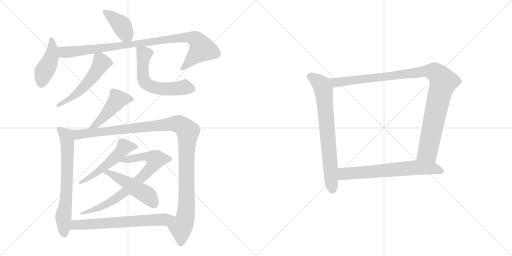
t = 0.00 s
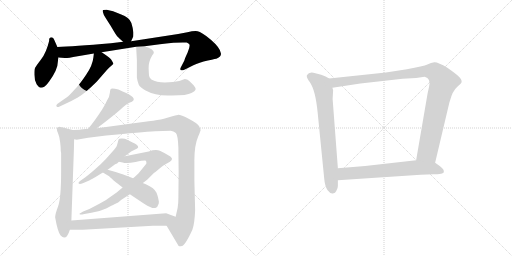
t = 2.42 s
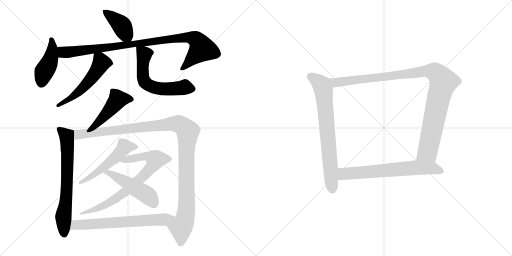
t = 4.84 s
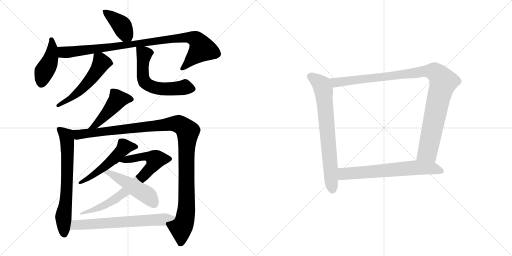
t = 7.26 s
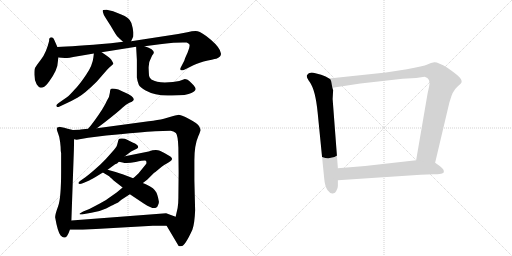
t = 9.68 s
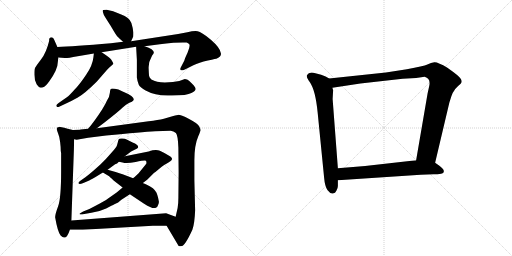
t = 12.10 s

The animated SVG that drew these frames (rendered in a browser with its animation timeline set to each time). Animation: 15 CSS @keyframes rules; one cycle of 12.10 s.

<svg version="1.1" viewBox="0 0 2048 1024" xmlns="http://www.w3.org/2000/svg">
  <g stroke="lightgray" stroke-dasharray="1,1" stroke-width="1" transform="scale(4, 4)">
    <line x1="0" y1="0" x2="256" y2="256"></line>
    <line x1="256" y1="0" x2="0" y2="256"></line>
    <line x1="128" y1="0" x2="128" y2="256"></line>
    <line x1="0" y1="128" x2="256" y2="128"></line>
    <line x1="256" y1="0" x2="512" y2="256"></line>
    <line x1="512" y1="0" x2="256" y2="256"></line>
    <line x1="384" y1="0" x2="384" y2="256"></line>
    <line x1="256" y1="128" x2="512" y2="128"></line>
  </g>
<g transform="scale(1, -1) translate(0, -850)">
   <style type="text/css">
    @keyframes keyframes0 {
      from {
       stroke: black;
       stroke-dashoffset: 408;
       stroke-width: 128;
       }
       57% {
       animation-timing-function: step-end;
       stroke: black;
       stroke-dashoffset: 0;
       stroke-width: 128;
       }
       to {
       stroke: black;
       stroke-width: 1024;
       }
       }
       #make-me-a-hanzi-animation-0 {
         animation: keyframes0 0.582031s both;
         animation-delay: 0.000000s;
         animation-timing-function: linear;
       }
    @keyframes keyframes1 {
      from {
       stroke: black;
       stroke-dashoffset: 441;
       stroke-width: 128;
       }
       59% {
       animation-timing-function: step-end;
       stroke: black;
       stroke-dashoffset: 0;
       stroke-width: 128;
       }
       to {
       stroke: black;
       stroke-width: 1024;
       }
       }
       #make-me-a-hanzi-animation-1 {
         animation: keyframes1 0.608887s both;
         animation-delay: 0.582031s;
         animation-timing-function: linear;
       }
    @keyframes keyframes2 {
      from {
       stroke: black;
       stroke-dashoffset: 971;
       stroke-width: 128;
       }
       76% {
       animation-timing-function: step-end;
       stroke: black;
       stroke-dashoffset: 0;
       stroke-width: 128;
       }
       to {
       stroke: black;
       stroke-width: 1024;
       }
       }
       #make-me-a-hanzi-animation-2 {
         animation: keyframes2 1.040202s both;
         animation-delay: 1.190918s;
         animation-timing-function: linear;
       }
    @keyframes keyframes3 {
      from {
       stroke: black;
       stroke-dashoffset: 544;
       stroke-width: 128;
       }
       64% {
       animation-timing-function: step-end;
       stroke: black;
       stroke-dashoffset: 0;
       stroke-width: 128;
       }
       to {
       stroke: black;
       stroke-width: 1024;
       }
       }
       #make-me-a-hanzi-animation-3 {
         animation: keyframes3 0.692708s both;
         animation-delay: 2.231120s;
         animation-timing-function: linear;
       }
    @keyframes keyframes4 {
      from {
       stroke: black;
       stroke-dashoffset: 604;
       stroke-width: 128;
       }
       66% {
       animation-timing-function: step-end;
       stroke: black;
       stroke-dashoffset: 0;
       stroke-width: 128;
       }
       to {
       stroke: black;
       stroke-width: 1024;
       }
       }
       #make-me-a-hanzi-animation-4 {
         animation: keyframes4 0.741536s both;
         animation-delay: 2.923828s;
         animation-timing-function: linear;
       }
    @keyframes keyframes5 {
      from {
       stroke: black;
       stroke-dashoffset: 471;
       stroke-width: 128;
       }
       61% {
       animation-timing-function: step-end;
       stroke: black;
       stroke-dashoffset: 0;
       stroke-width: 128;
       }
       to {
       stroke: black;
       stroke-width: 1024;
       }
       }
       #make-me-a-hanzi-animation-5 {
         animation: keyframes5 0.633301s both;
         animation-delay: 3.665364s;
         animation-timing-function: linear;
       }
    @keyframes keyframes6 {
      from {
       stroke: black;
       stroke-dashoffset: 692;
       stroke-width: 128;
       }
       69% {
       animation-timing-function: step-end;
       stroke: black;
       stroke-dashoffset: 0;
       stroke-width: 128;
       }
       to {
       stroke: black;
       stroke-width: 1024;
       }
       }
       #make-me-a-hanzi-animation-6 {
         animation: keyframes6 0.813151s both;
         animation-delay: 4.298665s;
         animation-timing-function: linear;
       }
    @keyframes keyframes7 {
      from {
       stroke: black;
       stroke-dashoffset: 1175;
       stroke-width: 128;
       }
       79% {
       animation-timing-function: step-end;
       stroke: black;
       stroke-dashoffset: 0;
       stroke-width: 128;
       }
       to {
       stroke: black;
       stroke-width: 1024;
       }
       }
       #make-me-a-hanzi-animation-7 {
         animation: keyframes7 1.206217s both;
         animation-delay: 5.111816s;
         animation-timing-function: linear;
       }
    @keyframes keyframes8 {
      from {
       stroke: black;
       stroke-dashoffset: 533;
       stroke-width: 128;
       }
       63% {
       animation-timing-function: step-end;
       stroke: black;
       stroke-dashoffset: 0;
       stroke-width: 128;
       }
       to {
       stroke: black;
       stroke-width: 1024;
       }
       }
       #make-me-a-hanzi-animation-8 {
         animation: keyframes8 0.683757s both;
         animation-delay: 6.318033s;
         animation-timing-function: linear;
       }
    @keyframes keyframes9 {
      from {
       stroke: black;
       stroke-dashoffset: 779;
       stroke-width: 128;
       }
       72% {
       animation-timing-function: step-end;
       stroke: black;
       stroke-dashoffset: 0;
       stroke-width: 128;
       }
       to {
       stroke: black;
       stroke-width: 1024;
       }
       }
       #make-me-a-hanzi-animation-9 {
         animation: keyframes9 0.883952s both;
         animation-delay: 7.001790s;
         animation-timing-function: linear;
       }
    @keyframes keyframes10 {
      from {
       stroke: black;
       stroke-dashoffset: 496;
       stroke-width: 128;
       }
       62% {
       animation-timing-function: step-end;
       stroke: black;
       stroke-dashoffset: 0;
       stroke-width: 128;
       }
       to {
       stroke: black;
       stroke-width: 1024;
       }
       }
       #make-me-a-hanzi-animation-10 {
         animation: keyframes10 0.653646s both;
         animation-delay: 7.885742s;
         animation-timing-function: linear;
       }
    @keyframes keyframes11 {
      from {
       stroke: black;
       stroke-dashoffset: 672;
       stroke-width: 128;
       }
       69% {
       animation-timing-function: step-end;
       stroke: black;
       stroke-dashoffset: 0;
       stroke-width: 128;
       }
       to {
       stroke: black;
       stroke-width: 1024;
       }
       }
       #make-me-a-hanzi-animation-11 {
         animation: keyframes11 0.796875s both;
         animation-delay: 8.539388s;
         animation-timing-function: linear;
       }
    @keyframes keyframes12 {
      from {
       stroke: black;
       stroke-dashoffset: 735;
       stroke-width: 128;
       }
       71% {
       animation-timing-function: step-end;
       stroke: black;
       stroke-dashoffset: 0;
       stroke-width: 128;
       }
       to {
       stroke: black;
       stroke-width: 1024;
       }
       }
       #make-me-a-hanzi-animation-12 {
         animation: keyframes12 0.848145s both;
         animation-delay: 9.336263s;
         animation-timing-function: linear;
       }
    @keyframes keyframes13 {
      from {
       stroke: black;
       stroke-dashoffset: 1062;
       stroke-width: 128;
       }
       78% {
       animation-timing-function: step-end;
       stroke: black;
       stroke-dashoffset: 0;
       stroke-width: 128;
       }
       to {
       stroke: black;
       stroke-width: 1024;
       }
       }
       #make-me-a-hanzi-animation-13 {
         animation: keyframes13 1.114258s both;
         animation-delay: 10.184408s;
         animation-timing-function: linear;
       }
    @keyframes keyframes14 {
      from {
       stroke: black;
       stroke-dashoffset: 674;
       stroke-width: 128;
       }
       69% {
       animation-timing-function: step-end;
       stroke: black;
       stroke-dashoffset: 0;
       stroke-width: 128;
       }
       to {
       stroke: black;
       stroke-width: 1024;
       }
       }
       #make-me-a-hanzi-animation-14 {
         animation: keyframes14 0.798503s both;
         animation-delay: 11.298666s;
         animation-timing-function: linear;
       }
</style>
<path d="M 524.5 685.5 L 532.5 703.5 Q 533.5 704.5 533.5 720.5 Q 532.5 735.5 525.5 758.5 Q 518.5 780.5 482.5 793.5 L 452.5 805.5 L 426.5 811.5 Q 414.5 811.5 412.5 810.5 Q 409.5 808.5 411.5 802.5 L 415.5 790.5 Q 415.5 789.5 442.5 747.5 Q 464.5 709.5 469.5 704.5 Q 474.5 699.5 492.5 683.5 C 514.5 663.5 514.5 663.5 524.5 685.5 Z" fill="lightgray"></path> 
<path d="M 137.5 551.0 Q 137.5 528.5 146.5 513.5 Q 156.5 499.5 163.5 499.5 Q 170.5 499.5 177.0 503.5 Q 183.5 507.5 196.5 524.5 Q 231.5 572.5 231.5 604.5 L 233.5 620.5 L 229.5 662.5 L 218.5 687.5 Q 212.5 703.5 201.5 700.5 L 197.5 696.5 Q 196.5 695.5 196.5 686.5 Q 185.5 640.5 164.0 612.0 Q 142.5 583.5 140.0 578.5 Q 137.5 573.5 137.5 562.25 L 137.5 551.0 Z" fill="lightgray"></path> 
<path d="M 233.5 620.5 L 259.5 618.5 Q 262.5 616.5 310.5 625.5 L 375.5 636.5 L 406.5 641.5 L 544.5 663.5 L 578.5 665.5 L 639.5 673.5 Q 663.5 677.5 693.5 679.5 L 731.5 680.5 L 746.5 680.5 Q 749.5 680.5 756.5 674.5 Q 762.5 667.5 750.5 640.5 Q 737.5 612.5 737.5 608.5 L 723.5 581.5 Q 719.5 574.5 722.5 570.5 Q 725.5 566.5 739.5 572.5 L 773.5 589.5 Q 795.5 600.5 831.5 608.5 Q 866.5 616.5 867.5 616.5 Q 886.5 624.5 883.5 637.5 Q 881.5 658.5 843.5 691.5 Q 805.5 723.5 790.5 725.5 Q 775.5 727.5 749.5 721.5 L 712.5 714.5 L 524.5 685.5 L 492.5 683.5 L 443.5 677.5 Q 292.5 664.5 229.5 662.5 C 199.5 661.5 203.5 622.5 233.5 620.5 Z" fill="lightgray"></path> 
<path d="M 375.5 636.5 L 373.5 620.5 Q 370.5 589.5 344.5 551.5 Q 318.5 512.5 299.5 493.5 Q 276.5 467.5 267.5 461.5 L 234.5 438.5 Q 221.5 429.5 226.5 424.5 Q 231.5 419.5 236.5 423.5 L 270.5 439.5 Q 280.5 443.5 309.5 459.5 Q 338.5 475.5 387.5 524.5 L 427.5 570.5 Q 437.5 582.5 446.5 588.5 Q 454.5 593.5 453.5 596.5 Q 452.5 599.5 444.5 612.5 Q 438.5 620.5 406.5 641.5 C 381.5 658.5 378.5 660.5 375.5 636.5 Z" fill="lightgray"></path> 
<path d="M 544.5 663.5 L 547.5 610.5 L 547.5 540.5 Q 548.5 529.5 555.5 510.5 Q 560.5 501.5 582.5 488.5 Q 625.5 464.5 687.5 468.5 Q 748.5 468.5 765.5 478.5 Q 782.5 487.5 782.5 494.5 Q 782.5 501.5 769.5 514.5 Q 756.5 527.5 750.5 531.5 Q 739.5 535.5 736.5 533.5 Q 713.5 522.5 691.5 522.5 L 659.5 520.5 Q 625.5 520.5 605.5 532.5 Q 596.5 541.5 596.5 546.5 Q 595.5 551.5 594.5 577.5 Q 593.5 602.5 608.5 628.5 Q 614.5 635.5 614.5 637.5 Q 614.5 639.5 615.5 640.5 Q 615.5 653.5 578.5 665.5 C 550.5 675.5 543.5 677.5 544.5 663.5 Z" fill="lightgray"></path> 
<path d="M 427.5 447.5 Q 425.5 441.5 408.5 412.5 Q 377.5 364.5 352.5 335.5 C 333.5 312.5 363.5 319.5 387.5 337.5 L 416.5 359.5 Q 474.5 404.5 489.5 419.5 Q 504.5 434.5 517.5 439.5 L 527.5 443.5 Q 553.5 458.5 490.5 484.5 Q 472.5 494.5 459.5 495.5 Q 446.5 496.5 445.5 495.5 Q 440.5 495.5 439.5 479.5 Q 438.5 463.5 427.5 447.5 Z" fill="lightgray"></path> 
<path d="M 291.5 330.5 L 270.5 335.5 Q 236.5 343.5 235.5 342.5 Q 233.5 341.5 230.5 341.5 Q 227.5 338.5 227.5 334.5 Q 226.5 330.5 232.5 316.5 Q 238.5 302.5 240.5 282.5 L 242.5 262.5 Q 242.5 244.5 244.5 238.5 L 244.5 166.5 Q 244.5 57.5 232.5 25.5 Q 220.5 -6.5 220.5 -18.5 Q 230.5 -76.5 242.5 -91.5 Q 264.5 -116.5 279.5 -68.5 L 285.5 -31.5 L 295.5 249.5 L 296.5 293.5 C 297.5 323.5 297.5 329.5 291.5 330.5 Z" fill="lightgray"></path> 
<path d="M 352.5 335.5 L 322.5 332.5 L 319.5 331.5 L 291.5 330.5 C 261.5 328.5 266.5 292.5 296.5 293.5 L 306.5 291.5 L 352.5 299.5 L 424.5 308.5 Q 567.5 322.5 620.5 325.5 L 682.5 327.5 Q 694.5 325.5 703.5 318.5 Q 711.5 310.5 713.5 259.5 L 714.5 159.5 L 713.5 58.5 Q 713.5 36.5 710.5 18.5 L 702.5 -16.5 C 695.5 -45.5 651.5 -26.5 666.5 -52.5 L 714.5 -133.5 Q 719.5 -135.5 727.5 -133.5 Q 740.5 -131.5 769.5 -68.5 Q 778.5 -43.5 780.5 9.5 L 777.5 129.5 L 777.5 209.5 Q 777.5 270.5 793.5 306.5 Q 797.5 315.5 798.5 318.5 L 802.5 329.5 Q 802.5 333.5 796.5 345.5 Q 790.5 356.5 756.5 374.5 Q 721.5 391.5 711.5 390.5 Q 700.5 389.5 689.5 385.5 L 655.5 375.5 Q 632.5 370.5 594.5 365.5 L 387.5 337.5 L 352.5 335.5 Z" fill="lightgray"></path> 
<path d="M 499.5 225.5 L 524.5 244.5 L 538.5 251.5 Q 551.5 257.5 552.5 260.5 Q 554.5 271.5 530.5 280.5 L 508.5 291.5 Q 500.5 295.5 488.5 296.0 Q 476.5 296.5 475.0 293.0 Q 473.5 289.5 470.5 278.5 Q 467.5 267.5 466.5 265.0 Q 465.5 262.5 455.5 250.5 L 431.5 223.5 Q 424.5 215.5 401.5 192.5 Q 359.5 154.5 341.5 141.5 L 321.5 127.5 Q 311.5 120.5 314.5 116.0 Q 317.5 111.5 333.5 118.5 L 354.5 127.5 Q 356.5 128.5 380.5 141.5 L 411.5 160.5 L 430.5 171.5 L 460.5 193.5 Q 468.5 195.5 475.5 203.5 L 499.5 225.5 Z" fill="lightgray"></path> 
<path d="M 490.5 100.5 L 466.5 80.5 L 429.5 54.5 Q 420.5 47.5 397.5 35.5 L 357.5 14.5 L 332.5 4.5 Q 327.5 1.5 322.5 -1.5 Q 316.5 -3.5 318.5 -6.5 Q 319.5 -9.5 337.5 -5.5 L 365.5 -0.5 Q 399.5 4.5 424.5 16.5 Q 449.5 29.5 457.5 33.5 L 472.5 40.5 L 485.5 51.5 L 519.5 73.5 L 571.5 118.5 L 588.5 131.5 L 615.5 158.5 Q 621.5 162.5 627.5 167.5 L 645.5 182.5 Q 657.5 192.5 665.5 195.5 Q 700.5 211.5 681.5 224.5 L 657.5 238.5 L 639.5 247.5 Q 622.5 254.5 594.5 244.5 L 499.5 225.5 C 470.5 219.5 446.5 209.5 475.5 203.5 L 490.5 200.5 Q 504.5 194.5 542.5 202.5 Q 580.5 210.5 583.5 207.5 Q 586.5 203.5 585.5 196.5 Q 583.5 193.5 575.5 183.5 L 553.5 156.5 L 538.5 142.5 Q 533.5 138.5 532.5 137.5 L 490.5 100.5 Z" fill="lightgray"></path> 
<path d="M 411.5 160.5 L 436.5 145.5 Q 443.5 138.5 446.5 136.5 L 454.5 128.5 L 490.5 100.5 L 519.5 73.5 L 576.5 35.5 Q 612.5 12.5 623.5 19.5 Q 629.5 20.5 631.5 28.5 Q 636.5 37.5 635.5 44.5 Q 630.5 71.5 625.5 80.5 Q 620.5 89.5 611.5 97.5 Q 601.5 104.5 587.5 111.5 Q 572.5 117.5 571.5 118.5 L 532.5 137.5 L 490.5 153.5 Q 478.5 157.5 474.5 158.5 L 462.5 162.5 L 430.5 171.5 C 401.5 179.5 385.5 175.5 411.5 160.5 Z" fill="lightgray"></path> 
<path d="M 279.5 -68.5 L 330.5 -68.5 L 611.5 -52.5 L 666.5 -52.5 C 696.5 -52.5 730.5 -26.5 702.5 -16.5 L 664.5 -2.5 L 285.5 -31.5 C 255.5 -33.5 249.5 -68.5 279.5 -68.5 Z" fill="lightgray"></path> 
<path d="M 1316.5 536.0 L 1302.5 544.0 L 1284.5 551.0 L 1261.5 557.0 Q 1236.5 565.0 1227.5 549.0 Q 1224.5 541.0 1239.5 521.0 Q 1261.5 490.0 1270.5 401.0 L 1296.5 139.0 Q 1299.5 103.0 1310.5 89.0 Q 1321.5 74.0 1331.5 76.0 Q 1341.5 77.0 1345.5 87.0 Q 1351.5 97.0 1351.5 106.0 L 1351.5 129.0 L 1351.5 177.0 L 1330.5 454.0 L 1332.5 489.0 L 1329.5 499.0 C 1324.5 529.0 1324.5 532.0 1316.5 536.0 Z" fill="lightgray"></path> 
<path d="M 1740.5 199.0 L 1797.5 440.0 L 1805.5 465.0 Q 1811.5 482.0 1816.5 487.0 Q 1820.5 495.0 1832.5 506.0 Q 1845.5 517.0 1846.5 522.0 Q 1847.5 527.0 1843.5 534.0 Q 1839.5 544.0 1789.5 579.0 Q 1751.5 602.0 1737.5 601.0 Q 1724.5 599.0 1709.5 592.0 Q 1694.5 585.0 1627.5 573.0 L 1543.5 560.0 L 1316.5 536.0 C 1286.5 533.0 1299.5 494.0 1329.5 499.0 L 1441.5 516.0 L 1610.5 535.0 L 1664.5 538.0 L 1698.5 543.0 Q 1724.5 536.0 1716.5 504.0 L 1710.5 477.0 L 1664.5 209.0 C 1659.5 179.0 1733.5 170.0 1740.5 199.0 Z" fill="lightgray"></path> 
<path d="M 1682.5 151.0 L 1734.5 153.0 Q 1750.5 153.0 1764.5 155.0 Q 1778.5 157.0 1774.5 169.0 Q 1773.5 175.0 1757.5 187.0 L 1740.5 199.0 L 1664.5 209.0 L 1460.5 186.0 L 1351.5 177.0 C 1321.5 175.0 1321.5 127.0 1351.5 129.0 L 1682.5 151.0 Z" fill="lightgray"></path> 
      <clipPath id="make-me-a-hanzi-clip-0">
      <path d="M 524.5 685.5 L 532.5 703.5 Q 533.5 704.5 533.5 720.5 Q 532.5 735.5 525.5 758.5 Q 518.5 780.5 482.5 793.5 L 452.5 805.5 L 426.5 811.5 Q 414.5 811.5 412.5 810.5 Q 409.5 808.5 411.5 802.5 L 415.5 790.5 Q 415.5 789.5 442.5 747.5 Q 464.5 709.5 469.5 704.5 Q 474.5 699.5 492.5 683.5 C 514.5 663.5 514.5 663.5 524.5 685.5 Z" fill="lightgray"></path>
      </clipPath>
      <path clip-path="url(#make-me-a-hanzi-clip-0)" d="M 419.5 805.5 L 484.5 751.5 L 518.5 693.5 " fill="none" id="make-me-a-hanzi-animation-0" stroke-dasharray="280 560" stroke-linecap="round"></path>

      <clipPath id="make-me-a-hanzi-clip-1">
      <path d="M 137.5 551.0 Q 137.5 528.5 146.5 513.5 Q 156.5 499.5 163.5 499.5 Q 170.5 499.5 177.0 503.5 Q 183.5 507.5 196.5 524.5 Q 231.5 572.5 231.5 604.5 L 233.5 620.5 L 229.5 662.5 L 218.5 687.5 Q 212.5 703.5 201.5 700.5 L 197.5 696.5 Q 196.5 695.5 196.5 686.5 Q 185.5 640.5 164.0 612.0 Q 142.5 583.5 140.0 578.5 Q 137.5 573.5 137.5 562.25 L 137.5 551.0 Z" fill="lightgray"></path>
      </clipPath>
      <path clip-path="url(#make-me-a-hanzi-clip-1)" d="M 205.5 692.5 L 209.5 653.5 L 204.5 624.5 L 170.5 546.5 L 166.5 515.5 " fill="none" id="make-me-a-hanzi-animation-1" stroke-dasharray="313 626" stroke-linecap="round"></path>

      <clipPath id="make-me-a-hanzi-clip-2">
      <path d="M 233.5 620.5 L 259.5 618.5 Q 262.5 616.5 310.5 625.5 L 375.5 636.5 L 406.5 641.5 L 544.5 663.5 L 578.5 665.5 L 639.5 673.5 Q 663.5 677.5 693.5 679.5 L 731.5 680.5 L 746.5 680.5 Q 749.5 680.5 756.5 674.5 Q 762.5 667.5 750.5 640.5 Q 737.5 612.5 737.5 608.5 L 723.5 581.5 Q 719.5 574.5 722.5 570.5 Q 725.5 566.5 739.5 572.5 L 773.5 589.5 Q 795.5 600.5 831.5 608.5 Q 866.5 616.5 867.5 616.5 Q 886.5 624.5 883.5 637.5 Q 881.5 658.5 843.5 691.5 Q 805.5 723.5 790.5 725.5 Q 775.5 727.5 749.5 721.5 L 712.5 714.5 L 524.5 685.5 L 492.5 683.5 L 443.5 677.5 Q 292.5 664.5 229.5 662.5 C 199.5 661.5 203.5 622.5 233.5 620.5 Z" fill="lightgray"></path>
      </clipPath>
      <path clip-path="url(#make-me-a-hanzi-clip-2)" d="M 234.5 655.5 L 250.5 643.5 L 267.5 641.5 L 691.5 696.5 L 746.5 701.5 L 784.5 692.5 L 796.5 679.5 L 805.5 653.5 L 726.5 575.5 " fill="none" id="make-me-a-hanzi-animation-2" stroke-dasharray="843 1686" stroke-linecap="round"></path>

      <clipPath id="make-me-a-hanzi-clip-3">
      <path d="M 375.5 636.5 L 373.5 620.5 Q 370.5 589.5 344.5 551.5 Q 318.5 512.5 299.5 493.5 Q 276.5 467.5 267.5 461.5 L 234.5 438.5 Q 221.5 429.5 226.5 424.5 Q 231.5 419.5 236.5 423.5 L 270.5 439.5 Q 280.5 443.5 309.5 459.5 Q 338.5 475.5 387.5 524.5 L 427.5 570.5 Q 437.5 582.5 446.5 588.5 Q 454.5 593.5 453.5 596.5 Q 452.5 599.5 444.5 612.5 Q 438.5 620.5 406.5 641.5 C 381.5 658.5 378.5 660.5 375.5 636.5 Z" fill="lightgray"></path>
      </clipPath>
      <path clip-path="url(#make-me-a-hanzi-clip-3)" d="M 445.5 595.5 L 405.5 598.5 L 364.5 534.5 L 331.5 498.5 L 295.5 465.5 L 231.5 427.5 " fill="none" id="make-me-a-hanzi-animation-3" stroke-dasharray="416 832" stroke-linecap="round"></path>

      <clipPath id="make-me-a-hanzi-clip-4">
      <path d="M 544.5 663.5 L 547.5 610.5 L 547.5 540.5 Q 548.5 529.5 555.5 510.5 Q 560.5 501.5 582.5 488.5 Q 625.5 464.5 687.5 468.5 Q 748.5 468.5 765.5 478.5 Q 782.5 487.5 782.5 494.5 Q 782.5 501.5 769.5 514.5 Q 756.5 527.5 750.5 531.5 Q 739.5 535.5 736.5 533.5 Q 713.5 522.5 691.5 522.5 L 659.5 520.5 Q 625.5 520.5 605.5 532.5 Q 596.5 541.5 596.5 546.5 Q 595.5 551.5 594.5 577.5 Q 593.5 602.5 608.5 628.5 Q 614.5 635.5 614.5 637.5 Q 614.5 639.5 615.5 640.5 Q 615.5 653.5 578.5 665.5 C 550.5 675.5 543.5 677.5 544.5 663.5 Z" fill="lightgray"></path>
      </clipPath>
      <path clip-path="url(#make-me-a-hanzi-clip-4)" d="M 550.5 657.5 L 576.5 632.5 L 571.5 547.5 L 578.5 523.5 L 589.5 512.5 L 622.5 498.5 L 662.5 493.5 L 738.5 501.5 L 771.5 495.5 " fill="none" id="make-me-a-hanzi-animation-4" stroke-dasharray="476 952" stroke-linecap="round"></path>

      <clipPath id="make-me-a-hanzi-clip-5">
      <path d="M 427.5 447.5 Q 425.5 441.5 408.5 412.5 Q 377.5 364.5 352.5 335.5 C 333.5 312.5 363.5 319.5 387.5 337.5 L 416.5 359.5 Q 474.5 404.5 489.5 419.5 Q 504.5 434.5 517.5 439.5 L 527.5 443.5 Q 553.5 458.5 490.5 484.5 Q 472.5 494.5 459.5 495.5 Q 446.5 496.5 445.5 495.5 Q 440.5 495.5 439.5 479.5 Q 438.5 463.5 427.5 447.5 Z" fill="lightgray"></path>
      </clipPath>
      <path clip-path="url(#make-me-a-hanzi-clip-5)" d="M 524.5 453.5 L 493.5 457.5 L 469.5 450.5 L 384.5 352.5 L 358.5 339.5 " fill="none" id="make-me-a-hanzi-animation-5" stroke-dasharray="343 686" stroke-linecap="round"></path>

      <clipPath id="make-me-a-hanzi-clip-6">
      <path d="M 291.5 330.5 L 270.5 335.5 Q 236.5 343.5 235.5 342.5 Q 233.5 341.5 230.5 341.5 Q 227.5 338.5 227.5 334.5 Q 226.5 330.5 232.5 316.5 Q 238.5 302.5 240.5 282.5 L 242.5 262.5 Q 242.5 244.5 244.5 238.5 L 244.5 166.5 Q 244.5 57.5 232.5 25.5 Q 220.5 -6.5 220.5 -18.5 Q 230.5 -76.5 242.5 -91.5 Q 264.5 -116.5 279.5 -68.5 L 285.5 -31.5 L 295.5 249.5 L 296.5 293.5 C 297.5 323.5 297.5 329.5 291.5 330.5 Z" fill="lightgray"></path>
      </clipPath>
      <path clip-path="url(#make-me-a-hanzi-clip-6)" d="M 234.5 335.5 L 265.5 306.5 L 268.5 286.5 L 267.5 102.5 L 253.5 -17.5 L 255.5 -85.5 " fill="none" id="make-me-a-hanzi-animation-6" stroke-dasharray="564 1128" stroke-linecap="round"></path>

      <clipPath id="make-me-a-hanzi-clip-7">
      <path d="M 352.5 335.5 L 322.5 332.5 L 319.5 331.5 L 291.5 330.5 C 261.5 328.5 266.5 292.5 296.5 293.5 L 306.5 291.5 L 352.5 299.5 L 424.5 308.5 Q 567.5 322.5 620.5 325.5 L 682.5 327.5 Q 694.5 325.5 703.5 318.5 Q 711.5 310.5 713.5 259.5 L 714.5 159.5 L 713.5 58.5 Q 713.5 36.5 710.5 18.5 L 702.5 -16.5 C 695.5 -45.5 651.5 -26.5 666.5 -52.5 L 714.5 -133.5 Q 719.5 -135.5 727.5 -133.5 Q 740.5 -131.5 769.5 -68.5 Q 778.5 -43.5 780.5 9.5 L 777.5 129.5 L 777.5 209.5 Q 777.5 270.5 793.5 306.5 Q 797.5 315.5 798.5 318.5 L 802.5 329.5 Q 802.5 333.5 796.5 345.5 Q 790.5 356.5 756.5 374.5 Q 721.5 391.5 711.5 390.5 Q 700.5 389.5 689.5 385.5 L 655.5 375.5 Q 632.5 370.5 594.5 365.5 L 387.5 337.5 L 352.5 335.5 Z" fill="lightgray"></path>
      </clipPath>
      <path clip-path="url(#make-me-a-hanzi-clip-7)" d="M 298.5 325.5 L 313.5 312.5 L 327.5 313.5 L 696.5 355.5 L 718.5 351.5 L 743.5 333.5 L 751.5 324.5 L 745.5 224.5 L 746.5 31.5 L 738.5 -30.5 L 723.5 -64.5 L 721.5 -120.5 " fill="none" id="make-me-a-hanzi-animation-7" stroke-dasharray="1047 2094" stroke-linecap="round"></path>

      <clipPath id="make-me-a-hanzi-clip-8">
      <path d="M 499.5 225.5 L 524.5 244.5 L 538.5 251.5 Q 551.5 257.5 552.5 260.5 Q 554.5 271.5 530.5 280.5 L 508.5 291.5 Q 500.5 295.5 488.5 296.0 Q 476.5 296.5 475.0 293.0 Q 473.5 289.5 470.5 278.5 Q 467.5 267.5 466.5 265.0 Q 465.5 262.5 455.5 250.5 L 431.5 223.5 Q 424.5 215.5 401.5 192.5 Q 359.5 154.5 341.5 141.5 L 321.5 127.5 Q 311.5 120.5 314.5 116.0 Q 317.5 111.5 333.5 118.5 L 354.5 127.5 Q 356.5 128.5 380.5 141.5 L 411.5 160.5 L 430.5 171.5 L 460.5 193.5 Q 468.5 195.5 475.5 203.5 L 499.5 225.5 Z" fill="lightgray"></path>
      </clipPath>
      <path clip-path="url(#make-me-a-hanzi-clip-8)" d="M 545.5 263.5 L 497.5 262.5 L 417.5 183.5 L 367.5 144.5 L 319.5 121.5 " fill="none" id="make-me-a-hanzi-animation-8" stroke-dasharray="405 810" stroke-linecap="round"></path>

      <clipPath id="make-me-a-hanzi-clip-9">
      <path d="M 490.5 100.5 L 466.5 80.5 L 429.5 54.5 Q 420.5 47.5 397.5 35.5 L 357.5 14.5 L 332.5 4.5 Q 327.5 1.5 322.5 -1.5 Q 316.5 -3.5 318.5 -6.5 Q 319.5 -9.5 337.5 -5.5 L 365.5 -0.5 Q 399.5 4.5 424.5 16.5 Q 449.5 29.5 457.5 33.5 L 472.5 40.5 L 485.5 51.5 L 519.5 73.5 L 571.5 118.5 L 588.5 131.5 L 615.5 158.5 Q 621.5 162.5 627.5 167.5 L 645.5 182.5 Q 657.5 192.5 665.5 195.5 Q 700.5 211.5 681.5 224.5 L 657.5 238.5 L 639.5 247.5 Q 622.5 254.5 594.5 244.5 L 499.5 225.5 C 470.5 219.5 446.5 209.5 475.5 203.5 L 490.5 200.5 Q 504.5 194.5 542.5 202.5 Q 580.5 210.5 583.5 207.5 Q 586.5 203.5 585.5 196.5 Q 583.5 193.5 575.5 183.5 L 553.5 156.5 L 538.5 142.5 Q 533.5 138.5 532.5 137.5 L 490.5 100.5 Z" fill="lightgray"></path>
      </clipPath>
      <path clip-path="url(#make-me-a-hanzi-clip-9)" d="M 483.5 203.5 L 508.5 213.5 L 577.5 225.5 L 621.5 212.5 L 606.5 182.5 L 571.5 144.5 L 461.5 54.5 L 372.5 9.5 L 321.5 -4.5 " fill="none" id="make-me-a-hanzi-animation-9" stroke-dasharray="651 1302" stroke-linecap="round"></path>

      <clipPath id="make-me-a-hanzi-clip-10">
      <path d="M 411.5 160.5 L 436.5 145.5 Q 443.5 138.5 446.5 136.5 L 454.5 128.5 L 490.5 100.5 L 519.5 73.5 L 576.5 35.5 Q 612.5 12.5 623.5 19.5 Q 629.5 20.5 631.5 28.5 Q 636.5 37.5 635.5 44.5 Q 630.5 71.5 625.5 80.5 Q 620.5 89.5 611.5 97.5 Q 601.5 104.5 587.5 111.5 Q 572.5 117.5 571.5 118.5 L 532.5 137.5 L 490.5 153.5 Q 478.5 157.5 474.5 158.5 L 462.5 162.5 L 430.5 171.5 C 401.5 179.5 385.5 175.5 411.5 160.5 Z" fill="lightgray"></path>
      </clipPath>
      <path clip-path="url(#make-me-a-hanzi-clip-10)" d="M 418.5 158.5 L 443.5 156.5 L 586.5 71.5 L 616.5 33.5 " fill="none" id="make-me-a-hanzi-animation-10" stroke-dasharray="368 736" stroke-linecap="round"></path>

      <clipPath id="make-me-a-hanzi-clip-11">
      <path d="M 279.5 -68.5 L 330.5 -68.5 L 611.5 -52.5 L 666.5 -52.5 C 696.5 -52.5 730.5 -26.5 702.5 -16.5 L 664.5 -2.5 L 285.5 -31.5 C 255.5 -33.5 249.5 -68.5 279.5 -68.5 Z" fill="lightgray"></path>
      </clipPath>
      <path clip-path="url(#make-me-a-hanzi-clip-11)" d="M 285.5 -63.5 L 301.5 -49.5 L 632.5 -29.5 L 694.5 -17.5 " fill="none" id="make-me-a-hanzi-animation-11" stroke-dasharray="544 1088" stroke-linecap="round"></path>

      <clipPath id="make-me-a-hanzi-clip-12">
      <path d="M 1316.5 536.0 L 1302.5 544.0 L 1284.5 551.0 L 1261.5 557.0 Q 1236.5 565.0 1227.5 549.0 Q 1224.5 541.0 1239.5 521.0 Q 1261.5 490.0 1270.5 401.0 L 1296.5 139.0 Q 1299.5 103.0 1310.5 89.0 Q 1321.5 74.0 1331.5 76.0 Q 1341.5 77.0 1345.5 87.0 Q 1351.5 97.0 1351.5 106.0 L 1351.5 129.0 L 1351.5 177.0 L 1330.5 454.0 L 1332.5 489.0 L 1329.5 499.0 C 1324.5 529.0 1324.5 532.0 1316.5 536.0 Z" fill="lightgray"></path>
      </clipPath>
      <path clip-path="url(#make-me-a-hanzi-clip-12)" d="M 1239.5 545.0 L 1285.5 511.0 L 1294.5 484.0 L 1330.5 92.0 " fill="none" id="make-me-a-hanzi-animation-12" stroke-dasharray="607 1214" stroke-linecap="round"></path>

      <clipPath id="make-me-a-hanzi-clip-13">
      <path d="M 1740.5 199.0 L 1797.5 440.0 L 1805.5 465.0 Q 1811.5 482.0 1816.5 487.0 Q 1820.5 495.0 1832.5 506.0 Q 1845.5 517.0 1846.5 522.0 Q 1847.5 527.0 1843.5 534.0 Q 1839.5 544.0 1789.5 579.0 Q 1751.5 602.0 1737.5 601.0 Q 1724.5 599.0 1709.5 592.0 Q 1694.5 585.0 1627.5 573.0 L 1543.5 560.0 L 1316.5 536.0 C 1286.5 533.0 1299.5 494.0 1329.5 499.0 L 1441.5 516.0 L 1610.5 535.0 L 1664.5 538.0 L 1698.5 543.0 Q 1724.5 536.0 1716.5 504.0 L 1710.5 477.0 L 1664.5 209.0 C 1659.5 179.0 1733.5 170.0 1740.5 199.0 Z" fill="lightgray"></path>
      </clipPath>
      <path clip-path="url(#make-me-a-hanzi-clip-13)" d="M 1324.5 532.0 L 1347.5 520.0 L 1692.5 565.0 L 1728.5 565.0 L 1747.5 556.0 L 1773.5 522.0 L 1754.5 460.0 L 1710.5 243.0 L 1673.5 216.0 " fill="none" id="make-me-a-hanzi-animation-13" stroke-dasharray="934 1868" stroke-linecap="round"></path>

      <clipPath id="make-me-a-hanzi-clip-14">
      <path d="M 1682.5 151.0 L 1734.5 153.0 Q 1750.5 153.0 1764.5 155.0 Q 1778.5 157.0 1774.5 169.0 Q 1773.5 175.0 1757.5 187.0 L 1740.5 199.0 L 1664.5 209.0 L 1460.5 186.0 L 1351.5 177.0 C 1321.5 175.0 1321.5 127.0 1351.5 129.0 L 1682.5 151.0 Z" fill="lightgray"></path>
      </clipPath>
      <path clip-path="url(#make-me-a-hanzi-clip-14)" d="M 1359.5 135.0 L 1376.5 155.0 L 1668.5 180.0 L 1731.5 177.0 L 1765.5 165.0 " fill="none" id="make-me-a-hanzi-animation-14" stroke-dasharray="546 1092" stroke-linecap="round"></path>

</g>
</svg>
